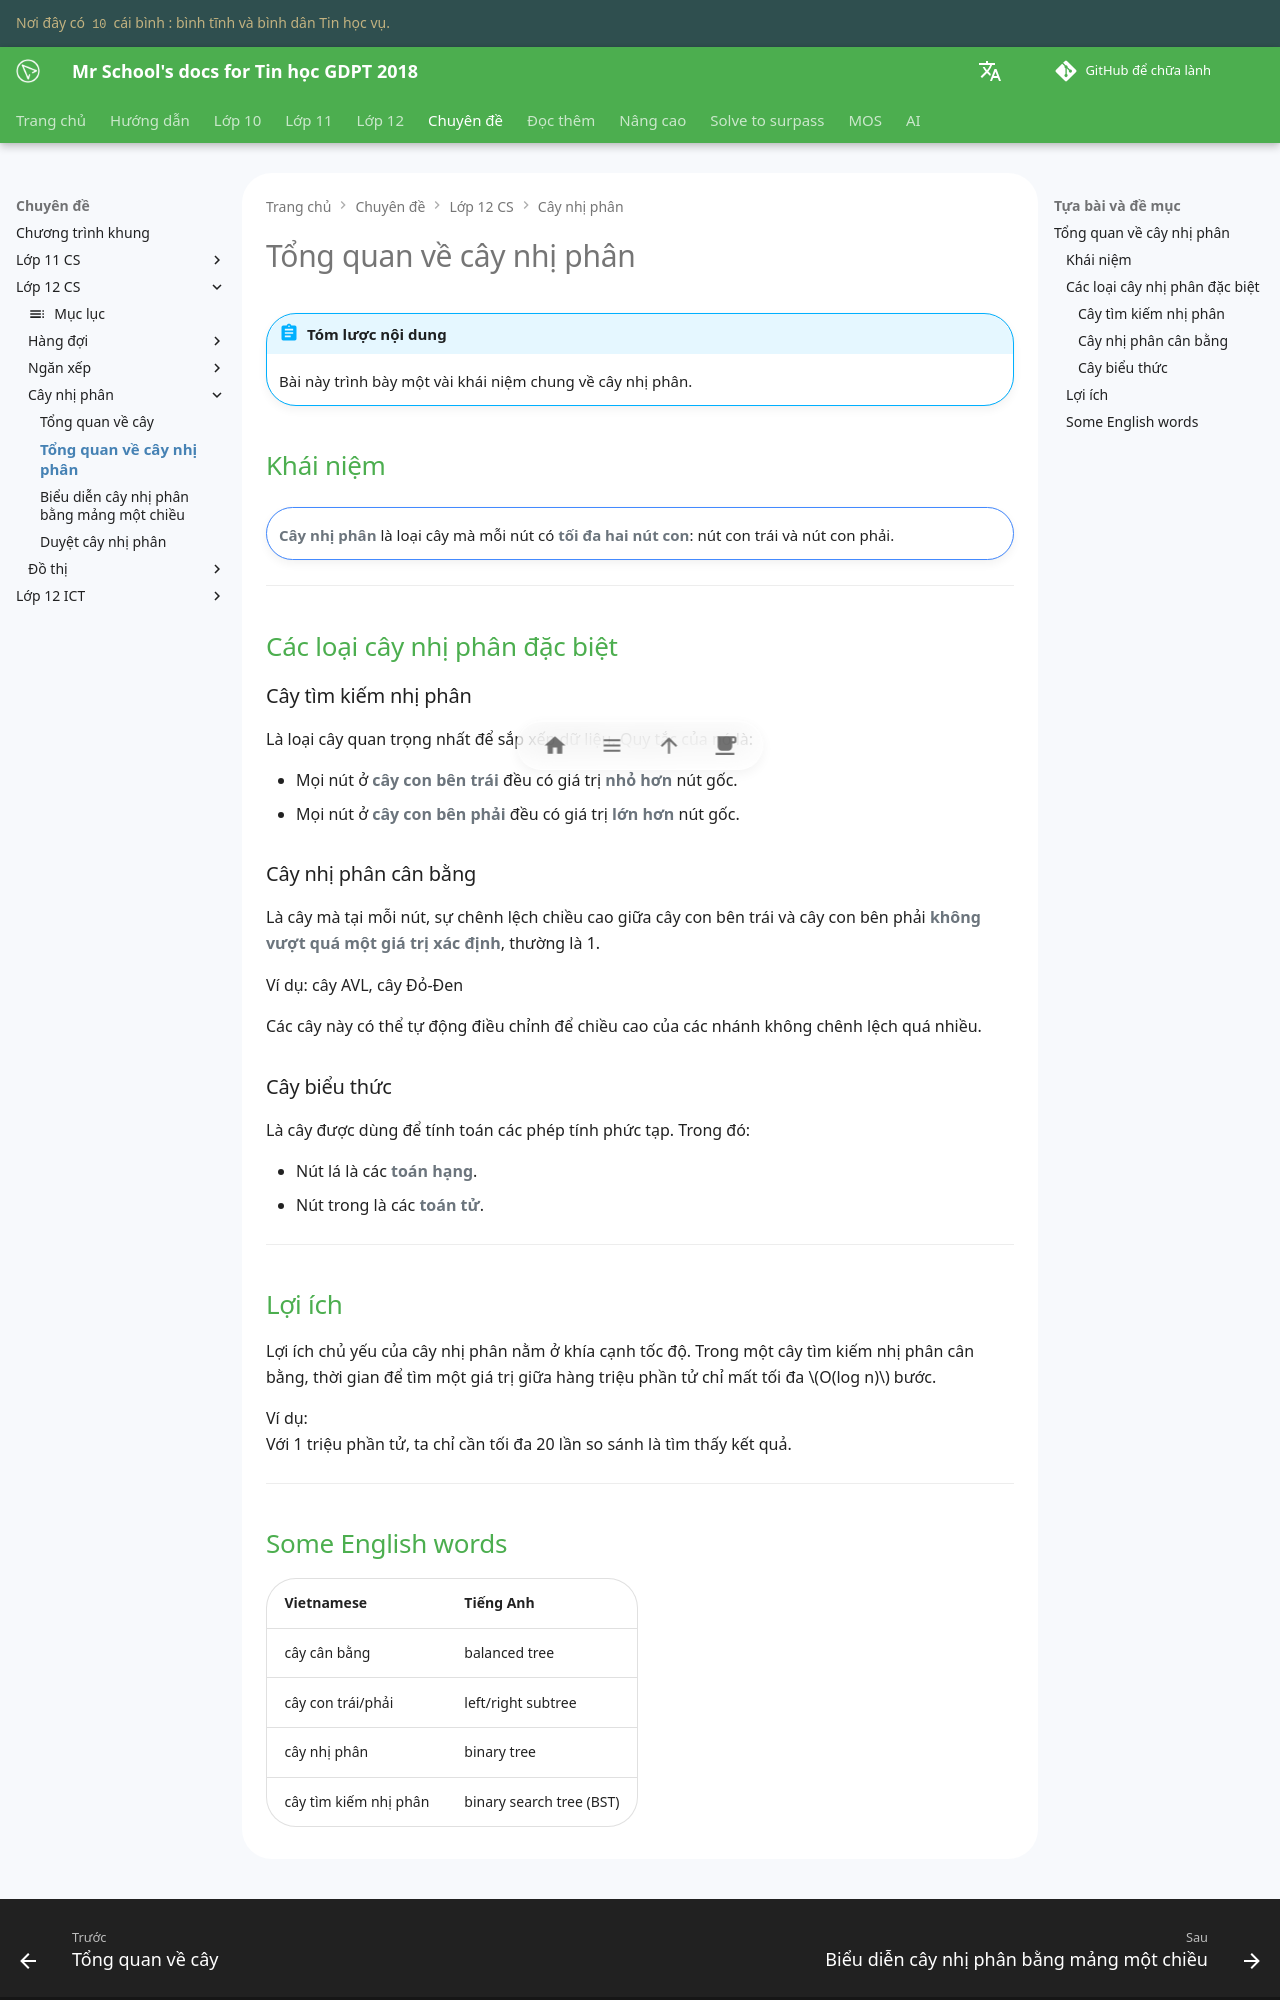

repository: vtchitruong/vtchitruong.github.io · page: special-topics/g12-cs/tree-binary-tree-a-simplified-overview/index.html · generator: mkdocs

# Tổng quan về cây nhị phân

!!! abstract "Tóm lược nội dung"

    Bài này trình bày một vài khái niệm chung về cây nhị phân.

## Khái niệm

!!! note ""

    **Cây nhị phân** là loại cây mà mỗi nút có **tối đa hai nút con**: nút con trái và nút con phải.

---

## Các loại cây nhị phân đặc biệt

### Cây tìm kiếm nhị phân

Là loại cây quan trọng nhất để sắp xếp dữ liệu. Quy tắc của nó là:

- Mọi nút ở **cây con bên trái** đều có giá trị **nhỏ hơn** nút gốc.
- Mọi nút ở **cây con bên phải** đều có giá trị **lớn hơn** nút gốc.

### Cây nhị phân cân bằng

Là cây mà tại mỗi nút, sự chênh lệch chiều cao giữa cây con bên trái và cây con bên phải **không vượt quá một giá trị xác định**, thường là 1.

Ví dụ: cây AVL, cây Đỏ-Đen

Các cây này có thể tự động điều chỉnh để chiều cao của các nhánh không chênh lệch quá nhiều.

### Cây biểu thức

Là cây được dùng để tính toán các phép tính phức tạp. Trong đó:

- Nút lá là các **toán hạng**.
- Nút trong là các **toán tử**.

---

## Lợi ích

Lợi ích chủ yếu của cây nhị phân nằm ở khía cạnh tốc độ. Trong một cây tìm kiếm nhị phân cân bằng, thời gian để tìm một giá trị giữa hàng triệu phần tử chỉ mất tối đa $O(log n)$ bước.

Ví dụ:  
Với 1 triệu phần tử, ta chỉ cần tối đa 20 lần so sánh là tìm thấy kết quả.

---
